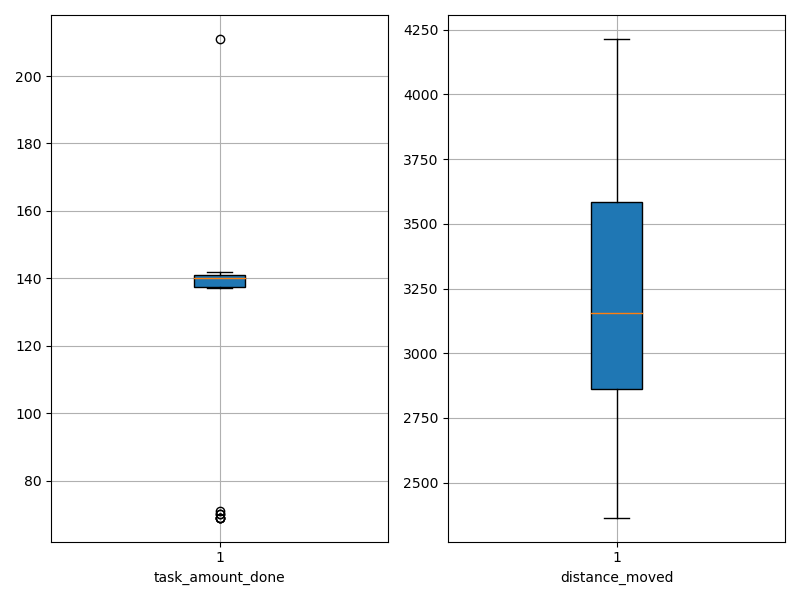

The data file committed next to this chart (first rows):
agent_id, task_amount_done, distance_moved
0, 141.0, 3019
1, 69.0, 3026
2, 141.0, 3494
3, 140.0, 3656
4, 140.0, 2902
5, 69.0, 3102
6, 70.0, 3609
7, 141.0, 2658
8, 140.0, 2850
9, 142.0, 2844
10, 140.0, 3169
11, 140.0, 3190
12, 139.0, 3742
13, 137.0, 2830
14, 140.0, 2364
15, 141.0, 2977
16, 139.0, 3143
17, 139.0, 3945
18, 140.0, 4112
19, 211.0, 3216
20, 69.0, 2411
21, 69.0, 3344
22, 139.0, 3764
23, 140.0, 3518
24, 140.0, 3759
25, 141.0, 3063
26, 71.0, 3473
27, 141.0, 4215
28, 141.0, 2785
29, 70.0, 2519
